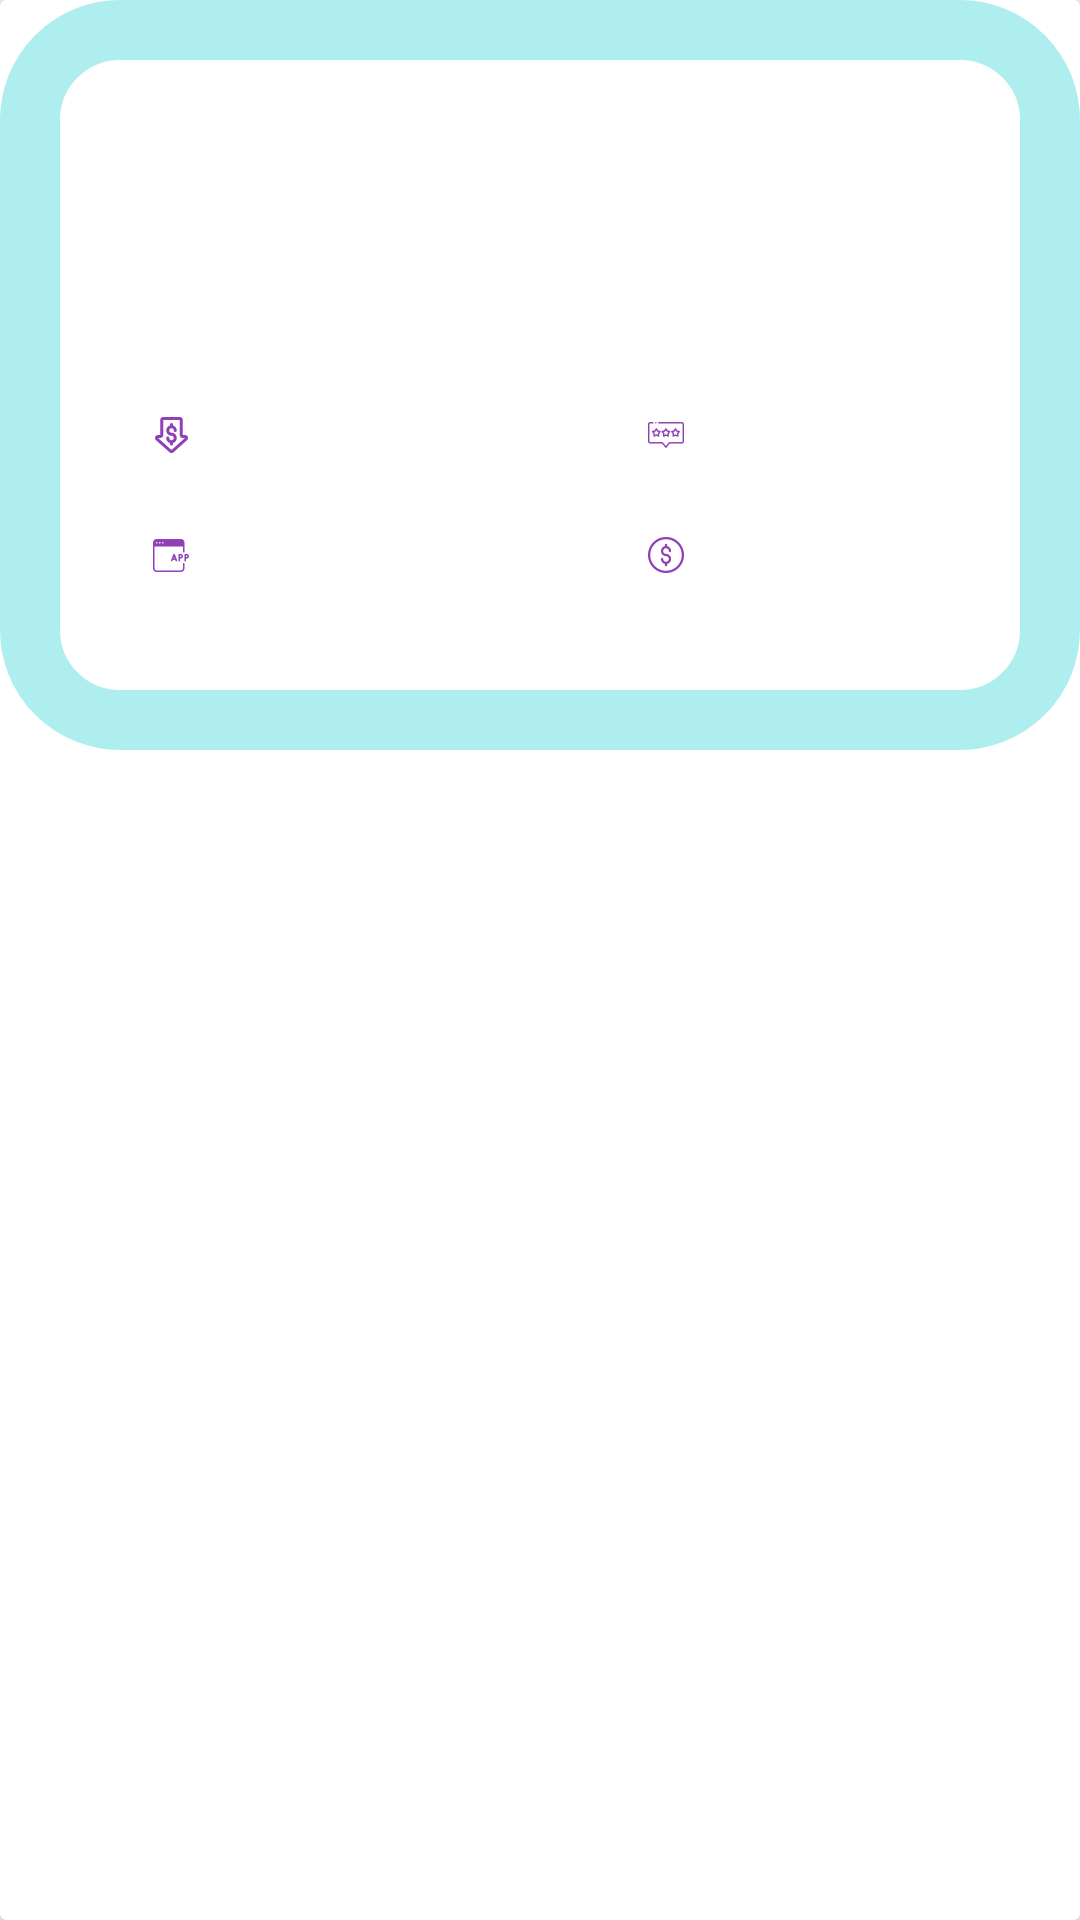

Write the Android layout XML for this screen, with the resource values it uses.
<!-- AndroidManifest.xml: application theme Theme.FinalProject -->
<!-- res/layout/favorites_list.xml -->
<?xml version="1.0" encoding="utf-8"?>
<androidx.cardview.widget.CardView xmlns:android="http://schemas.android.com/apk/res/android"
    xmlns:tools="http://schemas.android.com/tools"
    android:layout_width="match_parent"
    android:layout_height="730dp"
    tools:context=".activities.FavoritesActivity">
<RelativeLayout
    android:layout_width="match_parent"
    android:layout_height="280dp"/>
    <RelativeLayout
        android:layout_width="match_parent"
        android:layout_height="250dp"
        android:background="@drawable/round_border"
        android:orientation="vertical">

        <androidx.appcompat.widget.AppCompatTextView
            android:id="@+id/app_name"
            android:layout_width="365dp"
            android:layout_height="40dp"
            android:layout_marginLeft="20dp"
            android:layout_marginTop="40dp"
            android:gravity="center"
            android:textColor="@color/black"
            android:textSize="12sp"
            android:textStyle="bold" />

        <androidx.appcompat.widget.AppCompatTextView
            android:id="@+id/category"
            android:layout_width="250dp"
            android:layout_height="wrap_content"
            android:layout_marginLeft="65dp"
            android:layout_marginTop="95dp"
            android:gravity="center"
            android:textColor="@color/black"
            android:textSize="12sp" />


        <androidx.appcompat.widget.AppCompatTextView
            android:id="@+id/size"
            android:layout_width="140dp"
            android:layout_height="30dp"
            android:layout_marginLeft="45dp"
            android:layout_marginTop="170dp"
            android:drawableStart="@drawable/ic_action_size"
            android:gravity="center"
            android:textColor="@color/black"
            android:textSize="12sp" />

        <androidx.appcompat.widget.AppCompatTextView
            android:id="@+id/price"
            android:layout_width="140dp"
            android:layout_height="30dp"
            android:layout_marginLeft="45dp"
            android:layout_marginTop="130dp"
            android:drawableStart="@drawable/ic_action_price2"
            android:gravity="center"
            android:textColor="@color/black"
            android:textSize="12sp" />

        <androidx.appcompat.widget.AppCompatTextView
            android:id="@+id/rate"
            android:layout_width="140dp"
            android:layout_height="30dp"
            android:layout_marginLeft="210dp"
            android:layout_marginTop="130dp"
            android:drawableStart="@drawable/ic_action_rate"
            android:gravity="center"
            android:textColor="@color/black"
            android:textSize="12sp" />

        <androidx.appcompat.widget.AppCompatTextView
            android:id="@+id/type"
            android:layout_width="140dp"
            android:layout_height="30dp"
            android:layout_marginLeft="210dp"
            android:layout_marginTop="170dp"
            android:drawableStart="@drawable/ic_action_price"
            android:gravity="center"
            android:textColor="@color/black"
            android:textSize="12sp" />


    </RelativeLayout>

</androidx.cardview.widget.CardView>
<!-- resources referenced by this layout -->
<resources>
  <!-- drawable ic_action_price: png bitmap (drawable-hdpi, 429 bytes) -->
  <!-- drawable ic_action_price2: png bitmap (drawable-hdpi, 581 bytes) -->
  <!-- drawable ic_action_rate: png bitmap (drawable-hdpi, 417 bytes) -->
  <!-- drawable ic_action_size: png bitmap (drawable-hdpi, 373 bytes) -->
  <!-- drawable round_border (drawable) -->
  <?xml version="1.0" encoding="utf-8"?>
  <shape xmlns:android="http://schemas.android.com/apk/res/android"
      android:shape="rectangle">
      <solid android:color="#FFFFFF" />
      <stroke
          android:width="20dp"
          android:color="#afeeee" />
      <corners android:radius="30dp" />
  </shape>
  <style name="Theme.FinalProject" parent="Theme.MaterialComponents.Light.NoActionBar.Bridge">
          
          <item name="colorPrimary">@color/purple_500</item>
          <item name="colorPrimaryVariant">@color/purple_700</item>
          <item name="colorOnPrimary">@color/white</item>
          
          <item name="colorSecondary">@color/teal_200</item>
          <item name="colorSecondaryVariant">@color/teal_700</item>
          <item name="colorOnSecondary">@color/black</item>
          
          <item name="android:statusBarColor" tools:targetApi="l">?attr/colorPrimaryVariant</item>
          
      </style>
  <!-- not gathered from this repository: default colours our renderer supplied (Android Studio template values) -->
  <color name="purple_500">#FF6200EE</color>
  <color name="purple_700">#FF3700B3</color>
  <color name="teal_200">#FF03DAC5</color>
  <color name="teal_700">#FF018786</color>
  <color name="black">#FF000000</color>
  <color name="white">#FFFFFFFF</color>
</resources>
